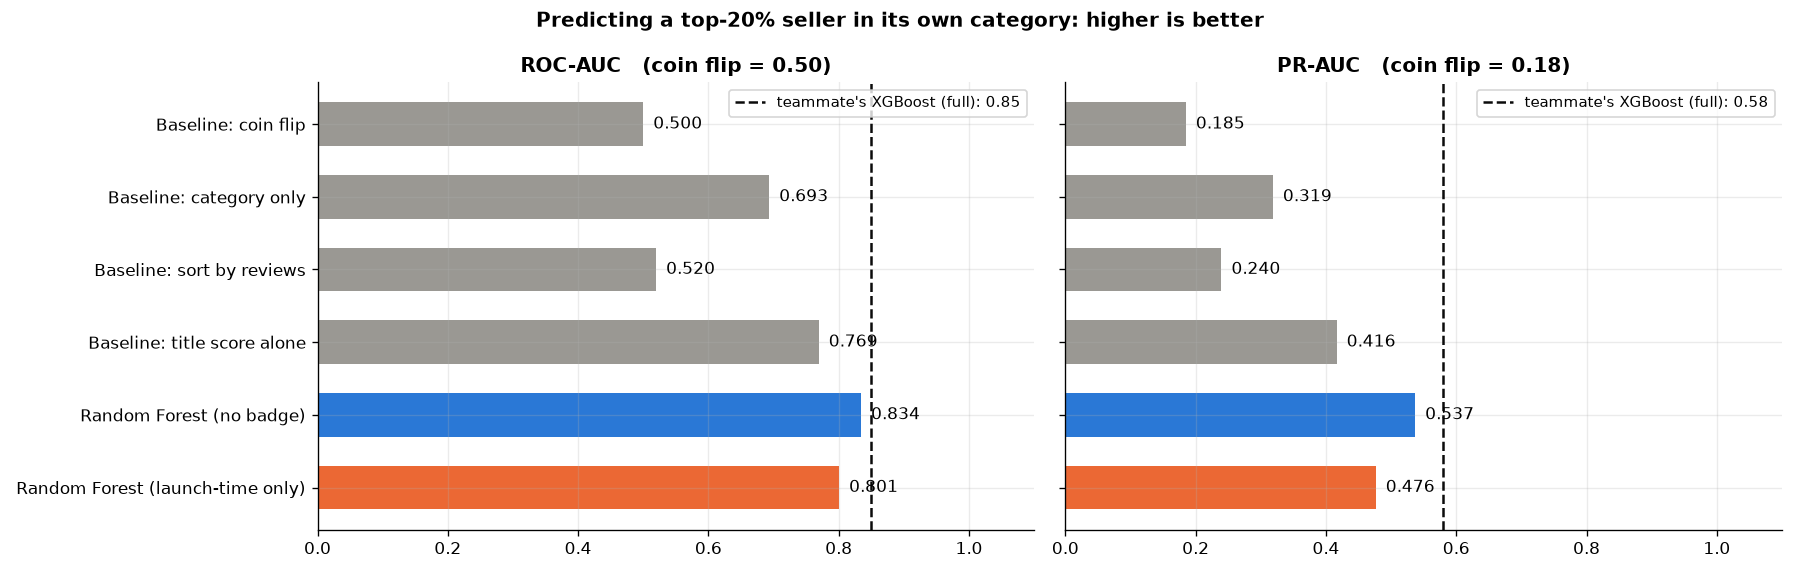

Data behind this chart, as committed beside it:
model, ROC-AUC, PR-AUC, ROC-AUC within category
Baseline: coin flip, 0.5, 0.185, 0.5
Baseline: category only, 0.6933, 0.3186, 0.5
Baseline: sort by reviews, 0.5197, 0.2396, 0.5601
Baseline: title score alone, 0.7694, 0.4165, 0.7181
Random Forest (no badge), 0.8343, 0.5369, 0.7966
Random Forest (launch-time only), 0.8006, 0.4765, 0.7477
